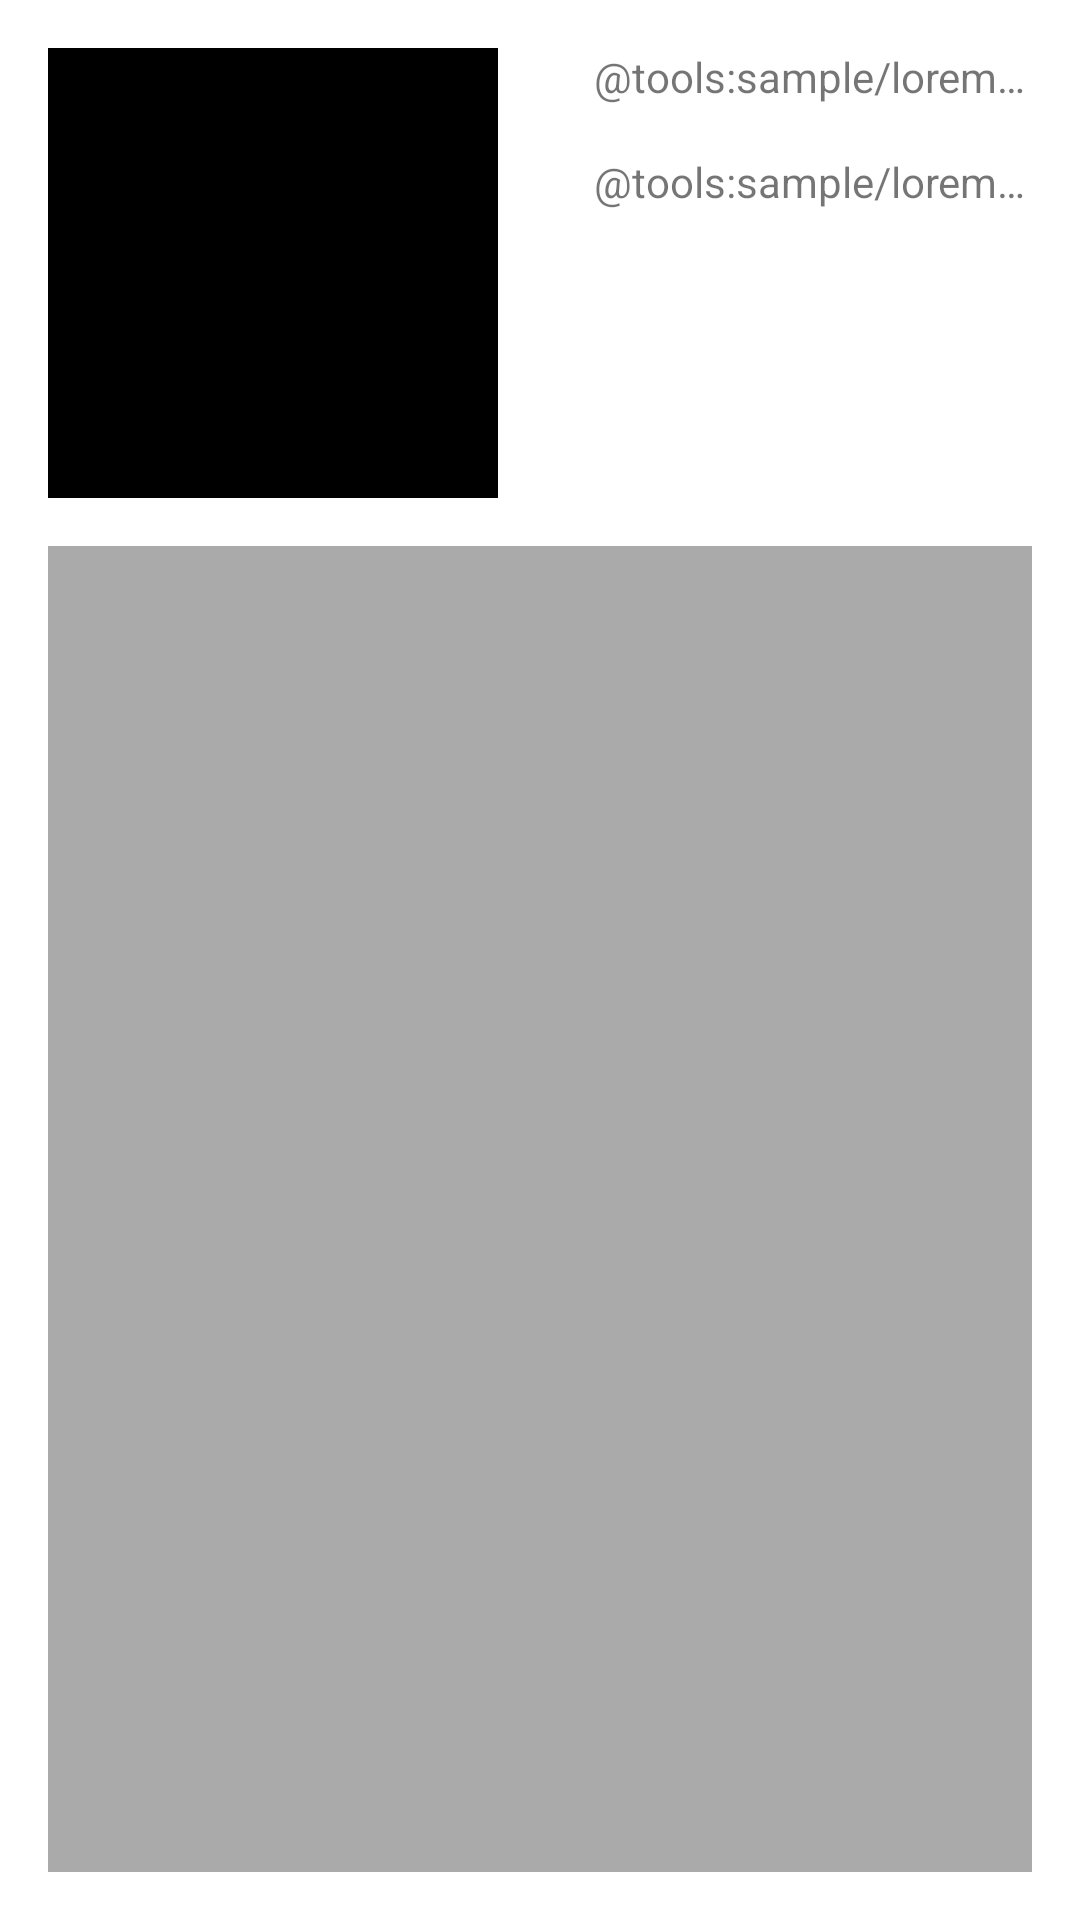

The Android layout XML behind this screen, and the referenced resources:
<!-- AndroidManifest.xml: application theme Theme.TimerClick -->
<!-- res/layout/my_custom_view.xml -->
<?xml version="1.0" encoding="utf-8"?>
<LinearLayout xmlns:android="http://schemas.android.com/apk/res/android"
    android:layout_width="match_parent"
    android:layout_height="match_parent"
    android:layout_gravity="top"
    android:orientation="vertical">

    <RelativeLayout
        android:layout_width="wrap_content"
        android:layout_height="wrap_content"
        android:orientation="vertical">

        <FrameLayout
            android:id="@+id/black"
            android:layout_width="150dp"
            android:layout_height="150dp"
            android:layout_marginEnd="16dp"
            android:layout_marginStart="16dp"
            android:layout_marginBottom="16dp"
            android:layout_marginTop="16dp"
            android:background="@android:color/black">
        </FrameLayout>

        <TextView
            android:id="@+id/textFirst"
            android:layout_width="wrap_content"
            android:layout_height="wrap_content"
            android:layout_marginStart="16dp"
            android:layout_marginTop="16dp"
            android:layout_marginEnd="16dp"
            android:layout_marginBottom="16dp"
            android:layout_toEndOf="@id/black"
            android:ellipsize="end"
            android:lines="1"
            android:text="@tools:sample/lorem/random" />

        <TextView
            android:id="@+id/textSecond"
            android:layout_width="wrap_content"
            android:layout_height="wrap_content"
            android:layout_below="@id/textFirst"
            android:layout_marginStart="16dp"
            android:layout_marginEnd="16dp"
            android:layout_toEndOf="@id/black"
            android:ellipsize="end"
            android:lines="1"
            android:text="@tools:sample/lorem/random" />

    </RelativeLayout>

    <FrameLayout
        android:id="@+id/darker"
        android:layout_width="match_parent"
        android:layout_height="match_parent"
        android:layout_marginEnd="16dp"
        android:layout_marginStart="16dp"
        android:layout_marginBottom="16dp"
        android:layout_marginTop="0dp"
        android:background="@android:color/darker_gray">

    </FrameLayout>

</LinearLayout>
<!-- resources referenced by this layout -->
<resources>
  <style name="Theme.TimerClick" parent="Theme.MaterialComponents.DayNight.DarkActionBar">
          
          <item name="colorPrimary">@color/purple_500</item>
          <item name="colorPrimaryVariant">@color/purple_700</item>
          <item name="colorOnPrimary">@color/white</item>
          
          <item name="colorSecondary">@color/teal_200</item>
          <item name="colorSecondaryVariant">@color/teal_700</item>
          <item name="colorOnSecondary">@color/black</item>
          
          <item name="android:statusBarColor">?attr/colorPrimaryVariant</item>
          
      </style>
  <!-- not gathered from this repository: default colours our renderer supplied (Android Studio template values) -->
  <color name="purple_500">#FF6200EE</color>
  <color name="purple_700">#FF3700B3</color>
  <color name="teal_200">#FF03DAC5</color>
  <color name="teal_700">#FF018786</color>
  <color name="black">#FF000000</color>
  <color name="white">#FFFFFFFF</color>
</resources>
